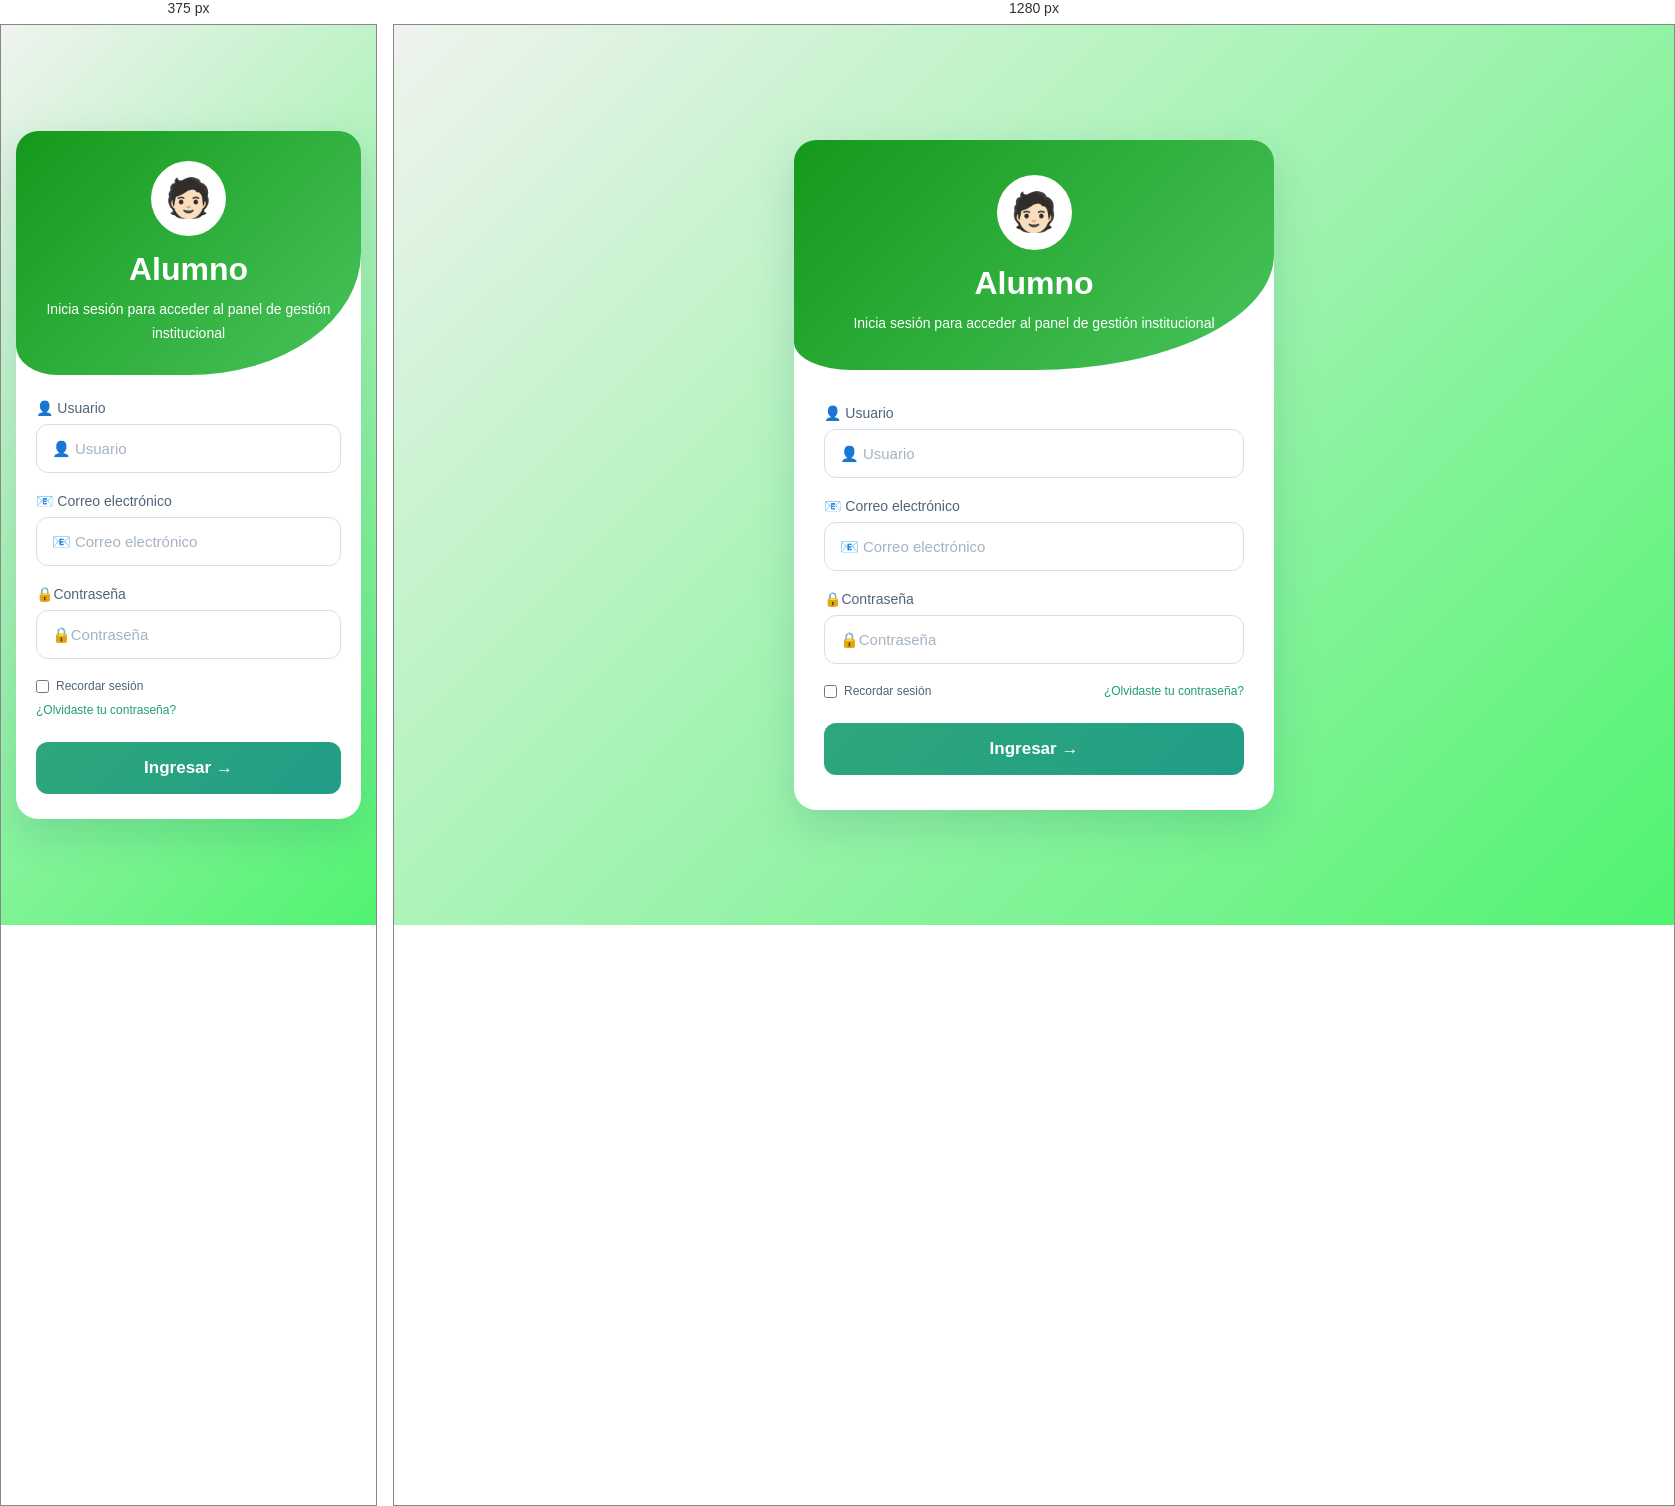
Rendered at 375 px and 1280 px, left to right.

<!-- file: index.html -->
<!DOCTYPE html>
<html lang="en">
<head>
    <meta charset="UTF-8">
    <meta name="viewport" content="width=device-width, initial-scale=1.0">
    <title>Document</title>
    <link rel="preconnect" href="https://fonts.googleapis.com">
    <link rel="preconnect" href="https://fonts.gstatic.com" crossorigin>
    <link href="https://fonts.googleapis.com/css2?family=Montserrat:wght@400;600;700;800&family=Poppins:wght@400;500;600;700;800&display=swap" rel="stylesheet">
    <link rel="stylesheet" href="style.css">
</head>
<body>
    
    <main class="login">

    <header class="encabezado">
        <div class="icono">🧑🏻</div>
        <h1>Alumno</h1>
        <p>Inicia sesión para acceder al panel
        de gestión institucional</p>
    </header>

    <form class="formulario" action="../login/login.html" method="post">

        <div class="campo">
            <label for="usuario">👤 Usuario</label>
            <input type="text" id="usuario"
            name="usuario" placeholder="👤 Usuario" autocomplete="username" required>
        </div>

        <div class="campo">
            <label for="correo">📧 Correo electrónico</label>
            <input type="email" id="correo"
            name="correo" placeholder="📧 Correo electrónico" autocomplete="email" required>
        </div>

        <div class="campo">
            <label for="contraseña">🔒Contraseña</label>
            <input type="password" id="contraseña" name="contraseña" placeholder="🔒Contraseña" autocomplete="current-password" required>
        </div>

        <div class="opciones">
            <label class="recordar">
                <input type="checkbox" name="recordar">
                Recordar sesión
            </label>

            <a href="#" class="recuperar">
                ¿Olvidaste tu contraseña?
            </a>
        </div>

        <button type="submit">Ingresar →</button>

</body>
</html>


/* @media block from style.css */
@media (max-width: 480px) {
    body {
        padding: 15px;
    }

    .encabezado {
        padding: 30px 20px;
    }

    .formulario {
        padding: 25px 20px;
    }

    .opciones {
        align-items: flex-start;
        flex-direction: column;
    }
}